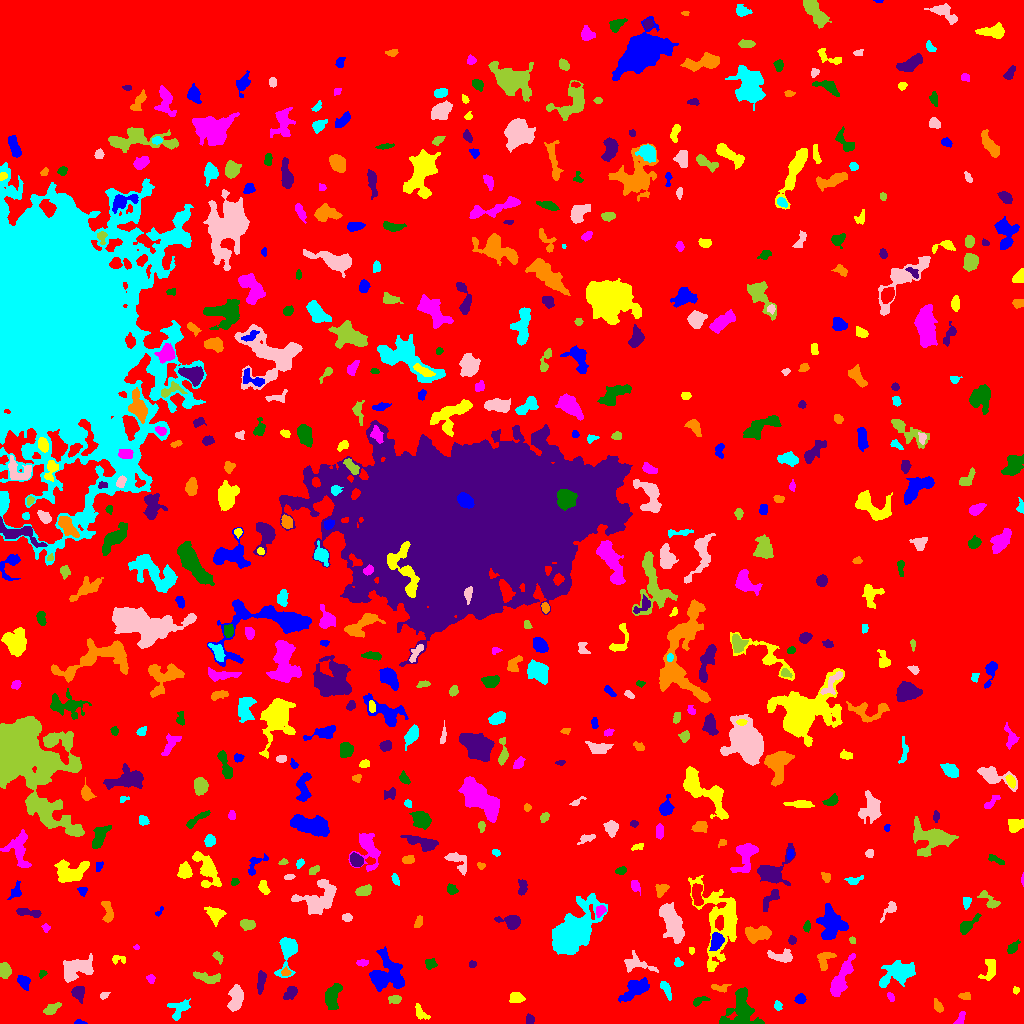

The data file committed next to this chart (first rows):
ID, X, Y, A, B, theta, total_flux, mu_max, mu_median, mu_mean, R_fwhm, R_e, R10, R90, x_start, x_end, y_start, y_end, area, greylevel
0, 535.3, 486.2, 303.8, 281.8, 0.7815, 2410840, 17.0, 3.0, 2.982, 61.03, 244.8, 94, 387.6, 0, 1023, 0, 1023, 808500, 2.982
1, 78.75, 1.058, 2.235, 1.034, -0.08534, 69.0, 5.0, 1.0, 1.468, 1.871, 1.693, 0.5642, 2.764, 74, 87, 0, 4, 47, 10.47
2, 419.6, 11.46, 4.726, 2.263, -0.989, 526.0, 9.0, 4.0, 3.896, 4.297, 3.613, 1.382, 5.642, 415, 430, 4, 20, 135, 9.896
3, 960.2, 4.703, 3.889, 1.675, 1.089, 172.0, 4.0, 2.0, 1.792, 4.37, 2.985, 1.128, 4.549, 953, 965, 0, 12, 96, 8.792
4, 740.2, 13.9, 11.03, 8.045, 1.309, 2966, 12.0, 4.0, 4.166, 7.269, 8.519, 3.192, 13.3, 719, 764, 0, 36, 712, 10.17
5, 529.7, 4.0, 2.276, 1.943, -1.533, 190.0, 5.0, 2.0, 2.375, 3.29, 2.646, 0.9772, 4.184, 526, 534, 0, 10, 80, 10.38
6, 938.3, 17.03, 3.048, 1.758, -1.048, 153.0, 4.0, 1.0, 1.5, 3.785, 2.764, 0.9772, 4.514, 934, 943, 11, 25, 102, 8.5
7, 778, 17.32, 2.166, 1.552, -1.53, 136.0, 4.0, 2.0, 1.915, 3.613, 2.326, 0.9772, 3.478, 774, 782, 13, 23, 71, 9.915
8, 236.1, 25.08, 6.398, 2.91, 1.458, 953.0, 7.0, 3.0, 3.016, 6.257, 5.202, 2.185, 8.137, 227, 243, 12, 39, 316, 10.02
9, 51.36, 14.53, 4.242, 2.156, 0.5293, 578.0, 9.0, 3.0, 3.905, 3.989, 3.7, 1.382, 5.971, 43, 61, 9, 21, 148, 9.905
10, 986.2, 16.07, 11.4, 2.856, 1.175, 358.0, 4.0, 1.0, 1.252, 5.47, 4.853, 1.871, 7.939, 977, 1000, 0, 33, 286, 8.252
11, 635.4, 34.67, 7.746, 3.746, 0.5935, 1571, 12.0, 4.0, 3.908, 4.983, 6.103, 2.257, 9.869, 618, 649, 21, 46, 402, 9.908
12, 516.2, 25.96, 3.235, 2.473, -0.0822, 397.0, 6.0, 3.0, 2.738, 5.046, 3.568, 1.382, 5.528, 509, 525, 21, 31, 145, 9.738
13, 890.8, 26.33, 2.435, 1.364, -1.13, 206.0, 8.0, 3.0, 3.433, 2.932, 2.326, 0.7979, 3.7, 887, 894, 22, 31, 60, 11.43
14, 698.7, 22.35, 4.266, 1.761, 0.3973, 275.0, 6.0, 3.0, 2.67, 4.068, 3.09, 1.128, 4.886, 693, 710, 17, 27, 103, 8.67
15, 290.7, 30.9, 3.697, 2.417, 0.8939, 565.0, 10.0, 3.0, 3.767, 4.146, 3.656, 1.382, 5.89, 283, 297, 24, 37, 150, 9.767
16, 964.6, 27.48, 2.944, 1.715, -0.06057, 244.0, 6.0, 3.0, 2.94, 3.7, 2.764, 1.128, 4.442, 958, 970, 24, 31, 83, 9.94
17, 179.5, 15.44, 6.087, 4.28, 0.5536, 814.0, 7.0, 3.0, 3.364, 5.67, 4.983, 1.871, 7.858, 167, 190, 3, 25, 242, 9.364
18, 104, 27.92, 2.244, 1.481, 0.4347, 135.0, 6.0, 2.0, 2.288, 2.646, 2.257, 0.7979, 3.742, 100, 110, 24, 31, 59, 9.288
19, 395.2, 24.18, 2.67, 1.779, 0.07503, 333.0, 8.0, 2.0, 3.233, 3.613, 2.706, 1.128, 4.442, 388, 401, 20, 28, 103, 11.23
20, 463.3, 23.48, 16.38, 3.476, -0.8124, 3059, 14.0, 4.0, 4.446, 7.069, 7.356, 2.764, 12.01, 443, 492, 0, 42, 688, 11.45
21, 800, 24.21, 2.329, 2.087, 0.07921, 301.0, 7.0, 3.0, 3.04, 3.613, 2.821, 1.128, 4.442, 794, 806, 20, 30, 99, 10.04
22, 1016, 33.18, 1.639, 1.608, 0.5476, 82.0, 4.0, 2.0, 1.783, 2.821, 1.954, 0.7979, 3.241, 1013, 1019, 29, 37, 46, 8.783
23, 841.3, 45.38, 11.74, 3.073, 1.122, 1856, 8.0, 4.0, 3.891, 9.219, 7.092, 2.877, 10.73, 830, 855, 27, 70, 477, 9.891
24, 332, 26.23, 6.143, 2.947, 1.344, 930.0, 7.0, 3.0, 2.888, 6.18, 5.109, 2.185, 8.078, 325, 342, 14, 40, 322, 9.888
25, 77.84, 30.79, 3.351, 2.935, -1.253, 713.0, 11.0, 4.0, 4.269, 3.909, 3.785, 1.382, 6.18, 71, 84, 20, 37, 167, 10.27
26, 720, 35.47, 4.652, 2.12, -0.07972, 193.0, 4.0, 2.0, 1.723, 4.583, 3.338, 1.128, 5.078, 711, 731, 31, 39, 112, 9.723
27, 666.3, 34.21, 4.586, 1.742, -1.171, 360.0, 7.0, 2.0, 2.628, 3.338, 3.29, 1.262, 5.47, 660, 671, 23, 42, 137, 9.628
28, 75.58, 55.21, 8.018, 4.878, 0.3764, 2174, 12.0, 4.0, 4.23, 6.652, 6.864, 2.585, 10.95, 63, 93, 41, 70, 514, 10.23
29, 207.2, 45.48, 7.266, 2.465, -0.2076, 610.0, 6.0, 3.0, 2.773, 5.944, 4.72, 1.784, 7.399, 193, 220, 40, 52, 220, 8.773
30, 568.1, 43.79, 6.28, 3.382, -0.9167, 622.0, 8.0, 3.0, 3.095, 4.618, 4.406, 1.596, 7.001, 556, 576, 33, 55, 201, 9.095
31, 23.45, 41.75, 3.754, 2.527, -1.024, 606.0, 7.0, 4.0, 4.04, 5.323, 3.909, 1.596, 5.944, 17, 30, 33, 48, 150, 10.04
32, 989.8, 53.44, 6.179, 3.347, 1.271, 513.0, 5.0, 2.0, 2.386, 5.528, 4.72, 1.871, 7.159, 978, 995, 43, 64, 215, 9.386
33, 150.9, 45.07, 2.073, 1.847, -1.478, 116.0, 5.0, 1.0, 1.681, 2.185, 2.326, 0.7979, 3.909, 146, 155, 40, 49, 69, 10.68
34, 42.42, 49.8, 1.82, 1.653, 0.8865, 100.0, 4.0, 2.0, 1.887, 3.141, 2.185, 0.7979, 3.338, 39, 47, 45, 53, 53, 8.887
35, 260.8, 41.5, 5.525, 1.774, 1.465, 357.0, 5.0, 2.0, 2.177, 4.583, 3.949, 1.596, 6.103, 257, 266, 29, 53, 164, 10.18
36, 285.4, 51.13, 2.082, 1.902, 0.07982, 164.0, 5.0, 2.0, 2.448, 2.932, 2.459, 0.9772, 3.949, 281, 291, 48, 57, 67, 11.45
37, 897.1, 49.48, 8.863, 5.094, 0.3542, 2428, 13.0, 3.0, 4.115, 5.971, 6.91, 2.523, 11.71, 879, 915, 36, 63, 590, 12.12
38, 635.4, 59.56, 7.951, 3.896, -0.2115, 425.0, 4.0, 1.0, 1.534, 6.482, 4.918, 1.954, 7.797, 624, 658, 51, 73, 277, 9.534
39, 4.462, 52.92, 3.61, 2.688, -1.515, 1011, 11.0, 6.0, 6.165, 5.528, 4.107, 1.693, 6.18, 0, 11, 45, 61, 164, 12.16
40, 526.9, 51.64, 5.881, 5.091, 0.8683, 881.0, 7.0, 2.0, 2.524, 5.726, 5.046, 2.111, 8.33, 507, 540, 37, 60, 349, 9.524
41, 388.6, 47.91, 9.294, 8.197, -0.7847, 3622, 14.0, 4.0, 4.591, 7.399, 8.33, 3.038, 13.51, 369, 404, 32, 77, 789, 10.59
42, 118.8, 64.14, 4.023, 2.151, -0.0636, 237.0, 5.0, 3.0, 2.548, 3.868, 3.241, 1.262, 4.82, 112, 125, 59, 68, 93, 8.548
43, 362.1, 60.86, 2.954, 1.556, 0.02346, 276.0, 6.0, 4.0, 3.632, 4.222, 2.764, 1.128, 4.146, 356, 368, 57, 64, 76, 9.632
44, 430.5, 58.93, 2.748, 2.179, -0.1699, 226.0, 5.0, 2.0, 2.093, 3.785, 2.877, 1.128, 4.687, 425, 437, 54, 65, 108, 10.09
45, 472, 58.99, 1.663, 1.466, -0.3698, 144.0, 7.0, 2.5, 2.769, 2.394, 1.954, 0.7979, 3.141, 469, 476, 56, 63, 52, 10.77
46, 824.3, 62.98, 5.308, 3.063, 1.358, 260.0, 5.0, 1.0, 1.3, 2.985, 3.868, 1.382, 6.206, 817, 836, 53, 71, 200, 9.3
47, 678, 60.27, 2.095, 1.966, -0.8574, 123.0, 4.0, 2.0, 1.783, 3.478, 2.459, 0.9772, 3.949, 674, 683, 57, 66, 69, 8.783
48, 782.6, 66.34, 6.47, 2.463, -0.1179, 539.0, 9.0, 2.0, 2.396, 3.241, 3.949, 1.382, 6.723, 767, 792, 61, 75, 225, 9.396
49, 217.7, 66.82, 2.92, 1.724, -0.874, 148.0, 4.0, 2.0, 1.741, 3.785, 2.706, 0.9772, 4.442, 212, 223, 59, 72, 85, 9.741
50, 480.5, 77.74, 4.934, 3.071, -0.04757, 1627, 14.0, 5.0, 5.669, 6.024, 4.886, 1.871, 7.736, 466, 490, 70, 86, 287, 12.67
51, 716, 81.65, 4.206, 2.704, 1.286, 726.0, 9.0, 3.0, 3.594, 4.652, 4.184, 1.596, 6.699, 709, 724, 73, 91, 202, 14.59
52, 691.5, 72.74, 1.882, 1.156, -0.0, 92.0, 5.0, 2.0, 2.244, 2.394, 1.871, 0.5642, 2.877, 689, 694, 69, 76, 41, 9.244
53, 136.2, 76.07, 1.241, 1.074, 0.01878, 44.0, 4.0, 1.0, 1.467, 2.034, 1.382, 0.5642, 2.257, 133, 139, 74, 79, 30, 10.47
54, 1012, 75.74, 3.424, 1.999, 0.8426, 261.0, 5.0, 2.0, 2.289, 3.742, 3.141, 1.262, 5.232, 1007, 1020, 70, 84, 114, 9.289
55, 792, 83.24, 2.184, 1.901, -1.297, 389.0, 10.0, 6.0, 5.806, 3.785, 2.646, 0.9772, 4.029, 788, 796, 79, 88, 67, 12.81
56, 757.5, 89.92, 6.963, 3.482, 0.01037, 1561, 9.0, 5.0, 4.632, 7.421, 5.836, 2.326, 8.956, 745, 771, 80, 98, 337, 10.63
57, 287.5, 72.13, 10.08, 4.066, 1.387, 1774, 12.0, 3.0, 4.295, 6.206, 5.781, 2.185, 9.788, 274, 297, 46, 86, 413, 10.3
58, 671.3, 101.9, 10.93, 4.303, -1.176, 3851, 16.0, 6.0, 6.093, 6.979, 8.156, 2.985, 12.53, 659, 684, 80, 121, 632, 11.09
59, 852.4, 82.7, 1.842, 1.325, -1.076, 98.0, 4.0, 2.0, 2.227, 3.09, 2.034, 0.7979, 3.038, 849, 855, 80, 87, 44, 12.23
... 542 more rows
